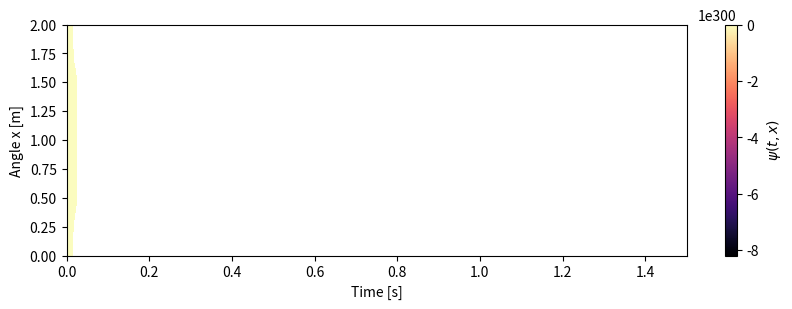

Source code (Python):
import numpy as np
import matplotlib.pyplot as plt

# Parámetros físicos y numéricos
alpha = 0.022
x_min, x_max = 0, 2
Nx = 100  # Puntos espaciales
dx = (x_max - x_min) / (Nx - 1)
dt = 0.001  # Paso de tiempo
Nt = 1500  # Pasos de tiempo

# Malla espacial y temporal
x = np.linspace(x_min, x_max, Nx)
t = np.linspace(0, Nt * dt, Nt)

# Condiciones iniciales
U = np.cos(np.pi * x)

# Matriz para almacenar la evolución temporal
U_history = np.zeros((Nt, Nx))
U_history[0, :] = U

# Evolución temporal usando el esquema numérico
for n in range(1, Nt):
    U_next = U.copy()

    # Cálculo de derivadas con diferencias finitas
    dU_dx = (U[2:] - U[:-2]) / (2 * dx)
    d3U_dx3 = (U[2:] - 2 * U[1:-1] + U[:-2]) / dx**3

    # Aplicar el esquema de actualización
    U_next[1:-1] = U[1:-1] - dt * U[1:-1] * dU_dx - alpha * dt * d3U_dx3

    # Condiciones de frontera periódicas
    U_next[0] = U_next[-2]
    U_next[-1] = U_next[1]

    # Guardar el estado en la matriz
    U_history[n, :] = U_next
    U = U_next  # Avanzar en el tiempo

# Graficar el heatmap
plt.figure(figsize=(10, 3))
plt.imshow(U_history.T, aspect='auto', origin='lower',
           extent=[t.min(), t.max(), x.min(), x.max()],
           cmap="magma", interpolation="bilinear")

# Etiquetas y barra de color
plt.colorbar(label=r"$\psi(t, x)$")
plt.xlabel("Time [s]")
plt.ylabel("Angle x [m]")
plt.show()